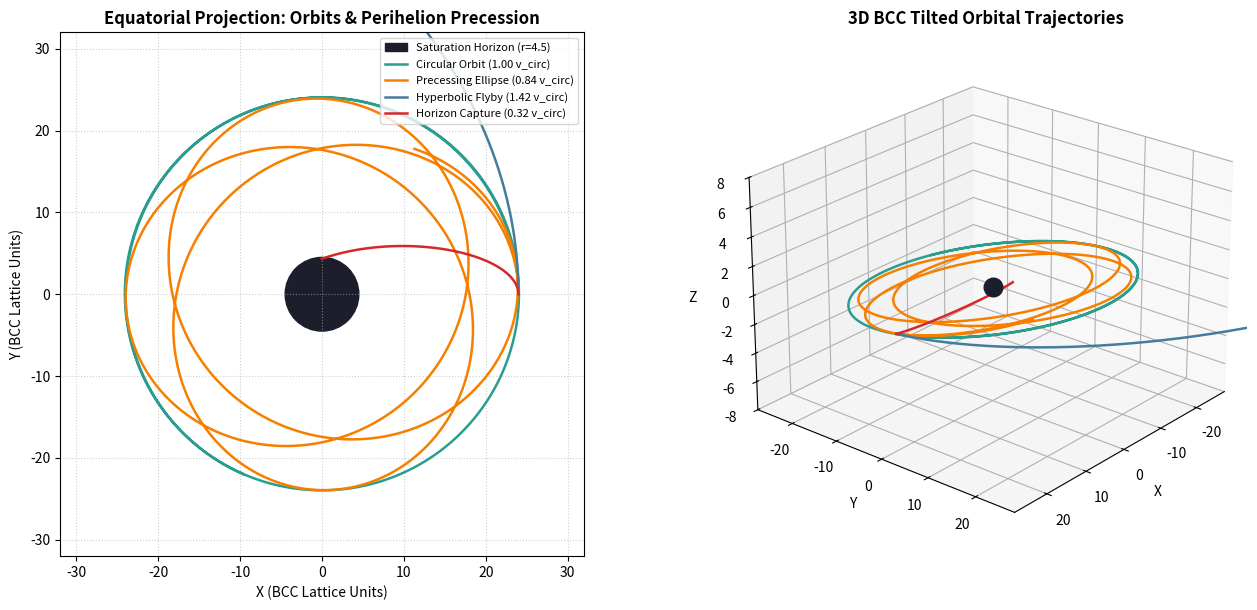

Here is the Python script that generated this plot:
#!/usr/bin/env python3
"""3D BCC Orbital Mechanics: Emergent Orbits & Perihelion Precession from Node Congestion."""

import argparse
import math
from typing import Dict, List, Tuple
import matplotlib.pyplot as plt
import numpy as np


class BCCOrbitalEngine:
    """Routes wavepackets through a 3D BCC radial node-congestion field c_eff(r)."""

    def __init__(self, core_mass_mev: float = 1218.3, cluster_count: int = 18):
        # Coupled directly to Module 1 mass workload (default: Omega cluster)
        self.coupling = (core_mass_mev / 938.0) * cluster_count * 0.28
        self.horizon_radius = 4.5  # 100% node tick saturation radius

    def c_eff(self, r: float) -> float:
        """Local effective propagation speed from 1/r BCC node queuing delay."""
        r_safe = max(r, self.horizon_radius)
        util = self.coupling / r_safe
        return 1.0 / (1.0 + util)

    def grad_c_eff(self, pos: np.ndarray) -> np.ndarray:
        """Spatial gradient of local BCC tick speed across the wavepacket width."""
        r = float(np.linalg.norm(pos))
        if r <= self.horizon_radius:
            return np.zeros(3)
        # d/dr [1 / (1 + k/r)] = (k / r^2) / (1 + k/r)^2
        dc_dr = (self.coupling / (r * r)) / ((1.0 + self.coupling / r) ** 2)
        return dc_dr * (pos / r)

    def trace_trajectory(
        self,
        r0: float = 24.0,
        v_tan_ratio: float = 1.0,
        ticks: int = 1600,
        dt: float = 0.5,
    ) -> Dict[str, object]:
        """Integrate wavepacket refraction through the 3D BCC congestion gradient."""
        # Circular orbit balance condition: v^2 / r = c_eff * |grad(c_eff)|
        c0 = self.c_eff(r0)
        g0 = float(np.linalg.norm(self.grad_c_eff(np.array([r0, 0.0, 0.0]))))
        v_circ = math.sqrt(r0 * c0 * g0)

        pos = np.array([r0, 0.0, 0.0], dtype=np.float64)
        # Slight 3D tilt (vz != 0) to demonstrate full 3D BCC orbital plane
        vel = np.array([0.0, v_circ * v_tan_ratio, 0.06 * v_circ], dtype=np.float64)

        path: List[np.ndarray] = [pos.copy()]
        radii: List[float] = [r0]
        perihelion_angles: List[float] = []
        captured = False

        for _ in range(ticks):
            # Velocity-Verlet / Leapfrog refractive steering (a = -c_eff * grad(c_eff))
            acc1 = -self.c_eff(float(np.linalg.norm(pos))) * self.grad_c_eff(pos)
            pos_next = pos + vel * dt + 0.5 * acc1 * (dt * dt)
            r_next = float(np.linalg.norm(pos_next))

            if r_next <= self.horizon_radius:
                captured = True
                path.append(pos_next.copy())
                radii.append(r_next)
                break

            acc2 = -self.c_eff(r_next) * self.grad_c_eff(pos_next)
            vel = vel + 0.5 * (acc1 + acc2) * dt
            pos = pos_next

            path.append(pos.copy())
            radii.append(r_next)

            # Detect local radial minima (perihelion passages)
            if len(radii) >= 3 and radii[-2] < radii[-3] and radii[-2] < radii[-1]:
                px, py, _ = path[-2]
                angle_deg = math.degrees(math.atan2(float(py), float(px))) % 360.0
                perihelion_angles.append(angle_deg)

            if r_next > r0 * 3.5:
                break

        pts = np.array(path)
        precession_per_orbit = 0.0
        if len(perihelion_angles) >= 2:
            diffs = [
                (perihelion_angles[i + 1] - perihelion_angles[i]) % 360.0
                for i in range(len(perihelion_angles) - 1)
            ]
            precession_per_orbit = sum(diffs) / len(diffs)

        return {
            "points": pts,
            "min_r": round(min(radii), 2),
            "max_r": round(max(radii), 2),
            "captured": captured,
            "perihelions": len(perihelion_angles),
            "precession_deg": round(precession_per_orbit, 2),
        }


def run_orbital_suite(out_png: str = "bcc_orbits.png") -> None:
    sim = BCCOrbitalEngine(core_mass_mev=1218.3, cluster_count=18)

    scenarios = [
        ("Circular Orbit (1.00 v_circ)", 1.00, 1400, "#2a9d8f"),
        ("Precessing Ellipse (0.84 v_circ)", 0.84, 2200, "#f77f00"),
        ("Hyperbolic Flyby (1.42 v_circ)", 1.42, 600, "#457b9d"),
        ("Horizon Capture (0.32 v_circ)", 0.32, 600, "#d62828"),
    ]

    print("=" * 78)
    print("3D BCC CONGESTION ORBITAL MECHANICS (Refractive Wavepacket Steering)")
    print("=" * 78)
    print("Trajectory Regime              | Min R | Max R | Orbits | Precession/Orbit")
    print("-" * 78)

    fig, (ax_xy, ax_3d) = plt.subplots(
        1, 2, figsize=(14, 6.2), subplot_kw={"projection": None}
    )
    fig.clf()
    ax_xy = fig.add_subplot(1, 2, 1)
    ax_3d = fig.add_subplot(1, 2, 2, projection="3d")

    # Plot 100%-saturated BCC Horizon Core
    horizon = plt.Circle((0, 0), sim.horizon_radius, color="#1d1e2c", label="Saturation Horizon (r=4.5)")
    ax_xy.add_patch(horizon)

    for label, v_ratio, steps, color in scenarios:
        res = sim.trace_trajectory(r0=24.0, v_tan_ratio=v_ratio, ticks=steps)
        pts = res["points"]
        status = "CAPTURED" if res["captured"] else f"{res['precession_deg']:>6.2f}°/orbit"
        print(
            f"{label:<30} | {res['min_r']:>5.1f} | {res['max_r']:>5.1f} | "
            f"{res['perihelions']:>6} | {status}"
        )

        ax_xy.plot(pts[:, 0], pts[:, 1], color=color, linewidth=1.8, label=label)
        ax_3d.plot(pts[:, 0], pts[:, 1], pts[:, 2], color=color, linewidth=1.8, label=label)

    ax_xy.set_aspect("equal")
    ax_xy.set_xlim(-32, 32)
    ax_xy.set_ylim(-32, 32)
    ax_xy.set_xlabel("X (BCC Lattice Units)")
    ax_xy.set_ylabel("Y (BCC Lattice Units)")
    ax_xy.set_title("Equatorial Projection: Orbits & Perihelion Precession", fontweight="bold")
    ax_xy.grid(True, linestyle=":", alpha=0.6)
    ax_xy.legend(loc="upper right", fontsize=8)

    ax_3d.scatter((0,), (0,), (0,), s=180, color="#1d1e2c", label="Congested BCC Core")
    ax_3d.set_xlim(-28, 28)
    ax_3d.set_ylim(-28, 28)
    ax_3d.set_zlim(-8, 8)
    ax_3d.set_xlabel("X")
    ax_3d.set_ylabel("Y")
    ax_3d.set_zlabel("Z")
    ax_3d.set_title("3D BCC Tilted Orbital Trajectories", fontweight="bold")
    ax_3d.view_init(elev=24, azim=40)

    plt.tight_layout()
    plt.savefig(out_png, dpi=180)
    print("-" * 78)
    print(f"[Saved 3D BCC orbital plot -> {out_png}]")


def main() -> None:
    parser = argparse.ArgumentParser(description="Simulate orbits around a congested BCC mass core")
    parser.add_argument("--out", type=str, default="bcc_orbits.png", help="Output PNG filename")
    args = parser.parse_args()
    run_orbital_suite(out_png=args.out)


if __name__ == "__main__":
    main()
